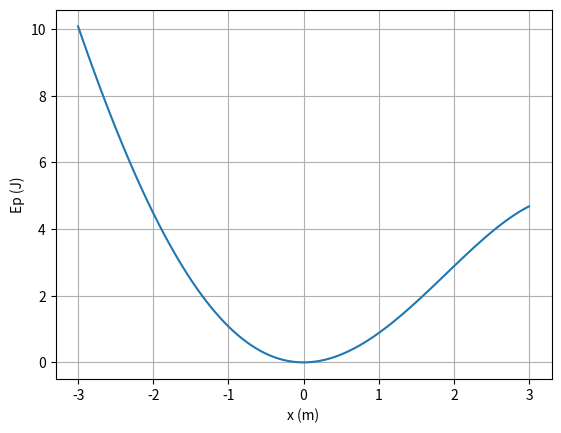

Recreate this plot in Python.
import numpy as np
import matplotlib.pyplot as plt

k = 2
alpha = -0.1
beta = 0.02

x = np.linspace(-3,3,100)

Ep = 0.5*k*(x**2) + alpha*(x**3) - beta*(x**4)

plt.xlabel("x (m)")
plt.ylabel("Ep (J)")
plt.plot(x,Ep)
plt.grid()
plt.show()